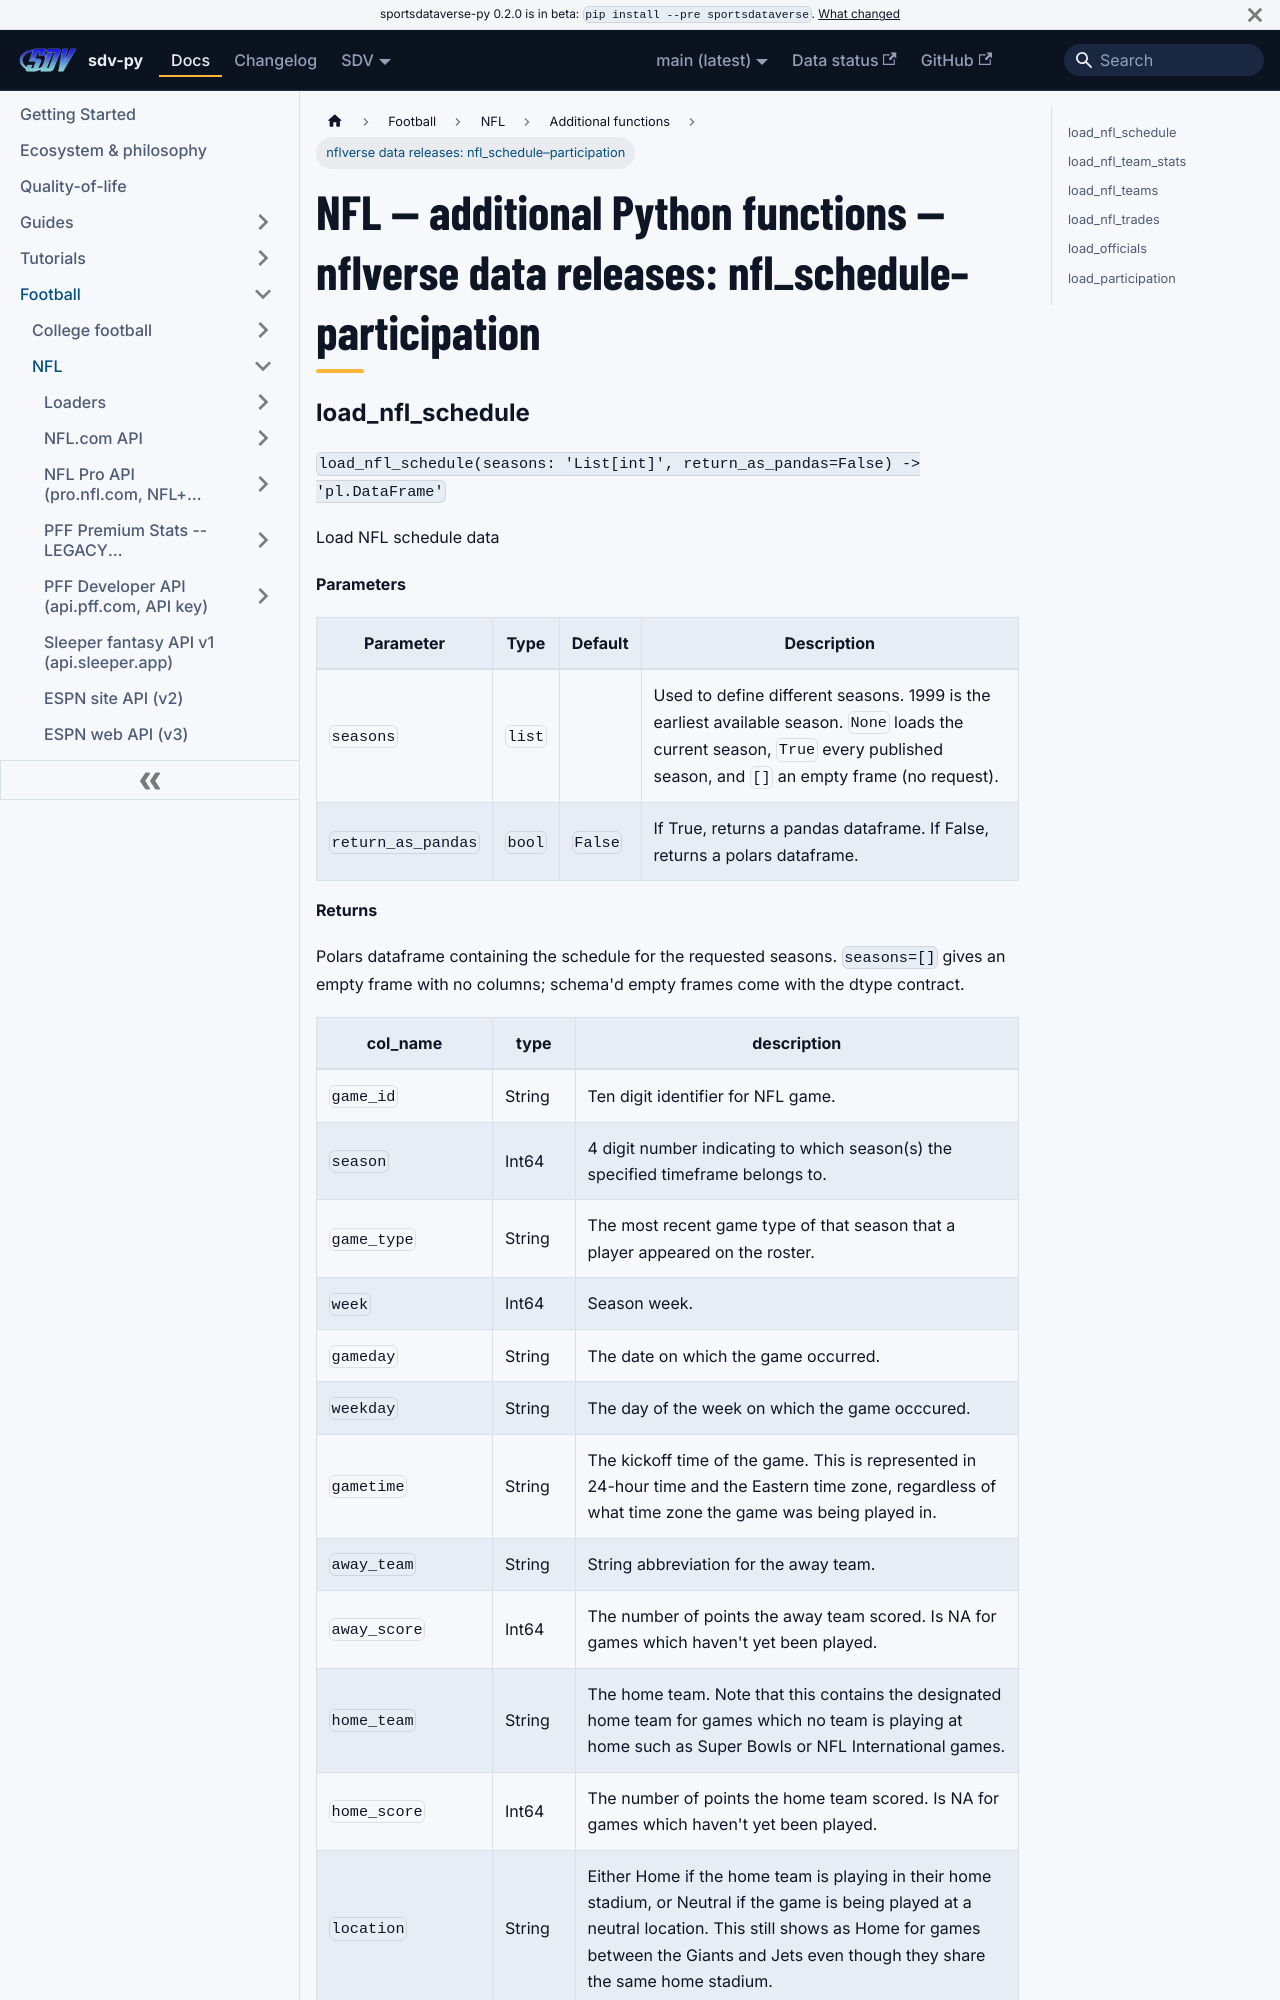

repository: sportsdataverse/sportsdataverse-py · page: docs/nfl/reference/additional/nflverse-data-releases-3/index.html · generator: docusaurus

---
title: "NFL — additional Python functions — nflverse data releases: nfl_schedule–participation"
sidebar_label: "nflverse data releases: nfl_schedule–participation"
sidebar_position: 7
description: "NFL — additional Python functions — nflverse data releases: nfl_schedule–participation — function reference in sdv-py, the SportsDataverse Python package."
---
# NFL — additional Python functions — nflverse data releases: nfl_schedule–participation
